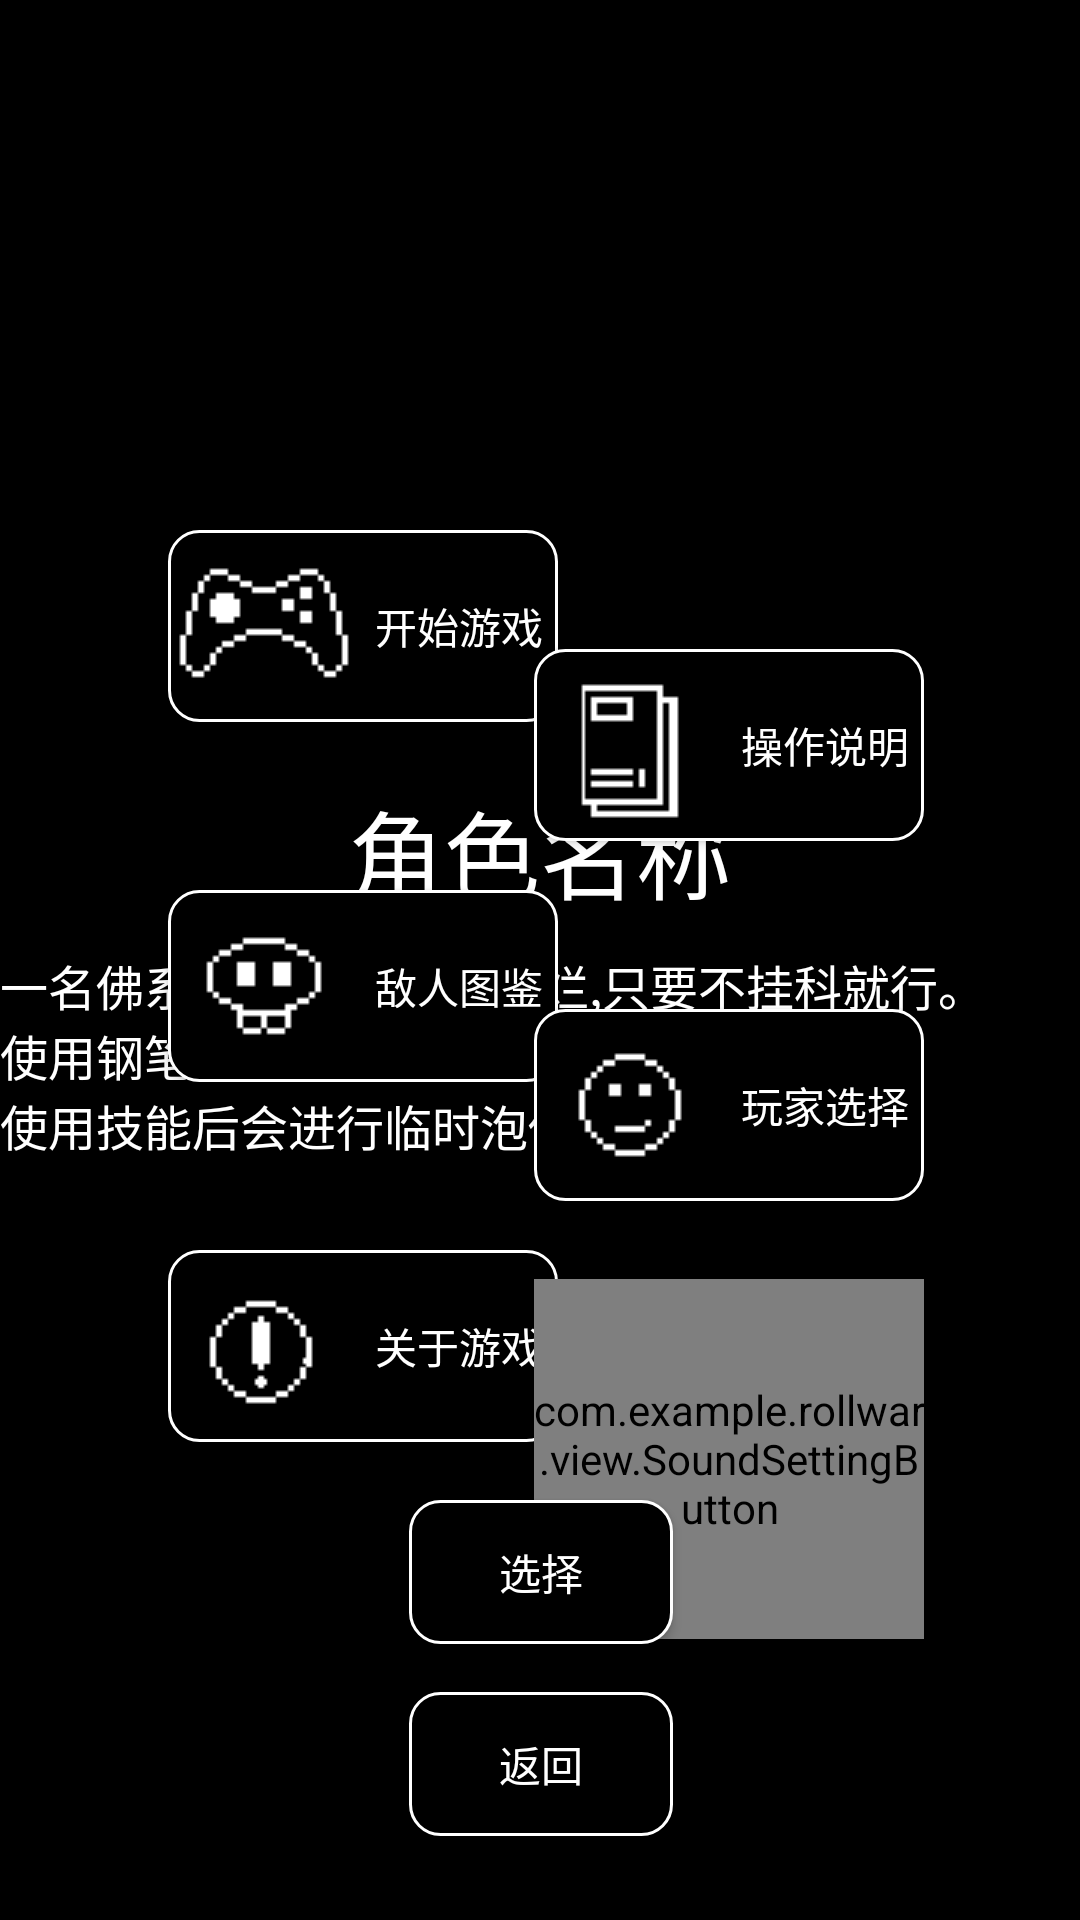

Reconstruct the res/layout file that produces this screen, plus the resources it refers to.
<!-- AndroidManifest.xml: application theme Theme.RollWar -->
<!-- res/layout/fragment_main.xml -->
<?xml version="1.0" encoding="utf-8"?>
<androidx.constraintlayout.widget.ConstraintLayout xmlns:android="http://schemas.android.com/apk/res/android"
    xmlns:app="http://schemas.android.com/apk/res-auto"
    xmlns:tools="http://schemas.android.com/tools"
    android:layout_width="match_parent"
    android:layout_height="match_parent"
    android:background="@color/black"
    android:clipChildren="false"
    tools:context=".page.activity.MainActivity">


    <androidx.viewpager2.widget.ViewPager2
        android:id="@+id/main_vp2_option"
        android:layout_width="match_parent"
        android:layout_height="wrap_content"
        android:layout_gravity="center"
        android:layout_marginTop="250dp"
        android:clipChildren="false"
        app:layout_constraintEnd_toEndOf="parent"
        app:layout_constraintHorizontal_bias="0.0"
        app:layout_constraintStart_toStartOf="parent"
        app:layout_constraintTop_toTopOf="parent"
        android:clickable="false"/>

    <Button
        android:id="@+id/main_btn_choose"
        android:layout_width="wrap_content"
        android:layout_height="wrap_content"
        android:layout_marginBottom="92dp"
        android:background="@drawable/selector_btn"
        android:text="选择"
        android:textColor="@color/white"
        app:layout_constraintBottom_toBottomOf="parent"
        app:layout_constraintEnd_toEndOf="parent"
        app:layout_constraintHorizontal_bias="0.501"
        app:layout_constraintStart_toStartOf="parent" />

    <Button
        android:id="@+id/main_btn_back"
        android:layout_width="wrap_content"
        android:layout_height="wrap_content"
        android:layout_marginBottom="28dp"
        android:background="@drawable/selector_btn"
        android:text="返回"
        android:textColor="@color/white"
        app:layout_constraintBottom_toBottomOf="parent"
        app:layout_constraintEnd_toEndOf="parent"
        app:layout_constraintHorizontal_bias="0.501"
        app:layout_constraintStart_toStartOf="parent" />

    <LinearLayout
        android:id="@+id/main_layout_vp2"
        android:layout_width="match_parent"
        android:layout_height="wrap_content"
        android:clipChildren="false"
        android:gravity="center"
        android:orientation="vertical"
        app:layout_constraintEnd_toEndOf="parent"
        app:layout_constraintHorizontal_bias="0.0"
        app:layout_constraintStart_toStartOf="parent"
        app:layout_constraintTop_toBottomOf="@+id/main_vp2_option">


        <TextView
            android:id="@+id/main_tv_player"
            android:layout_width="wrap_content"
            android:layout_height="wrap_content"
            android:layout_marginTop="10dp"
            android:text="角色名称"
            android:textColor="@color/white"
            android:textSize="32sp" />

        <TextView
            android:id="@+id/main_tv_introduce"
            android:layout_width="wrap_content"
            android:layout_height="wrap_content"
            android:layout_marginTop="10dp"
            android:layout_gravity="center"
            android:text="一名佛系青年,喜欢直接摆烂,只要不挂科就行。
                          使用钢笔进行远程单体攻击,战斗力中规中矩
                          使用技能后会进行临时泡佛脚,攻速大幅提升"
            android:textColor="@color/white"
            android:textSize="16sp"/>

    </LinearLayout>

    <LinearLayout
        android:id="@+id/main_layout_left_btn"
        android:layout_width="wrap_content"
        android:layout_height="wrap_content"
        android:layout_marginStart="56dp"
        android:orientation="vertical"
        android:visibility="visible"
        app:layout_constraintBottom_toBottomOf="parent"
        app:layout_constraintStart_toStartOf="parent"
        app:layout_constraintTop_toTopOf="parent"
        app:layout_constraintVertical_bias="0.431">

        <Button
            android:id="@+id/main_btn_play"
            android:layout_width="130dp"
            android:layout_height="wrap_content"
            android:layout_marginTop="56dp"
            android:background="@drawable/selector_btn"
            android:drawableLeft="@drawable/play"
            android:text="开始游戏"
            android:textColor="@color/white" />

        <Button
            android:id="@+id/main_btn_enemy"
            android:layout_width="130dp"
            android:layout_height="wrap_content"
            android:layout_marginTop="56dp"
            android:background="@drawable/selector_btn"
            android:drawableLeft="@drawable/enemy"
            android:text="敌人图鉴"
            android:textColor="@color/white" />

        <Button
            android:id="@+id/main_btn_about"
            android:layout_width="130dp"
            android:layout_height="wrap_content"
            android:layout_marginTop="56dp"
            android:background="@drawable/selector_btn"
            android:drawableLeft="@drawable/about"
            android:text="关于游戏"
            android:textColor="@color/white" />

    </LinearLayout>

    <LinearLayout
        android:id="@+id/main_layout_right_btn"
        android:layout_width="wrap_content"
        android:layout_height="wrap_content"
        android:layout_marginEnd="52dp"

        android:orientation="vertical"
        android:visibility="visible"
        app:layout_constraintBottom_toBottomOf="parent"
        app:layout_constraintEnd_toEndOf="parent"
        app:layout_constraintTop_toTopOf="parent"
        app:layout_constraintVertical_bias="0.631">

        <Button
            android:id="@+id/main_btn_help"
            android:layout_width="130dp"
            android:layout_height="wrap_content"
            android:layout_marginTop="56dp"
            android:background="@drawable/selector_btn"
            android:drawableLeft="@drawable/help"
            android:text="操作说明"
            android:textColor="@color/white" />

        <Button
            android:id="@+id/main_btn_player"
            android:layout_width="130dp"
            android:layout_height="wrap_content"
            android:layout_marginTop="56dp"
            android:background="@drawable/selector_btn"
            android:drawableLeft="@drawable/player"
            android:text="玩家选择"
            android:textColor="@color/white" />

        <com.example.rollwar.view.SoundSettingButton
            android:id="@+id/main_btn_setting"
            android:layout_width="130dp"
            android:layout_height="120dp"
            android:layout_marginTop="26dp"
            android:clipChildren="false"
            app:layout_constraintEnd_toEndOf="parent"
            app:layout_constraintTop_toBottomOf="@+id/main_btn_help" />


    </LinearLayout>


</androidx.constraintlayout.widget.ConstraintLayout>
<!-- resources referenced by this layout -->
<resources>
  <!-- drawable about: png bitmap (drawable, 1950 bytes) -->
  <!-- drawable enemy: png bitmap (drawable, 1894 bytes) -->
  <!-- drawable help: png bitmap (drawable, 1862 bytes) -->
  <!-- drawable play: png bitmap (drawable, 1968 bytes) -->
  <!-- drawable player: png bitmap (drawable, 1896 bytes) -->
  <!-- drawable selector_btn (drawable) -->
  <?xml version="1.0" encoding="utf-8"?>
  <selector xmlns:android="http://schemas.android.com/apk/res/android">
  
      <item android:drawable="@drawable/general_background_press"
            android:state_pressed="true" />
  
      <item android:drawable="@drawable/general_background" />
  
  </selector>
  <style name="Theme.RollWar" parent="Theme.MaterialComponents.DayNight.DarkActionBar.Bridge">
          
          <item name="colorPrimary">@color/purple_500</item>
          <item name="colorPrimaryVariant">@color/purple_700</item>
          <item name="colorOnPrimary">@color/white</item>
          
          <item name="colorSecondary">@color/teal_200</item>
          <item name="colorSecondaryVariant">@color/teal_700</item>
          <item name="colorOnSecondary">@color/black</item>
          
          <item name="android:statusBarColor" tools:targetApi="l">?attr/colorPrimaryVariant</item>
          
  
          <item name="android:activityOpenEnterAnimation">@anim/anim_alpha_in</item>
          <item name="android:activityCloseExitAnimation">@anim/anim_alpha_out</item>
      </style>
  <!-- drawable general_background_press (drawable) -->
  <?xml version="1.0" encoding="utf-8"?>
  <layer-list xmlns:android="http://schemas.android.com/apk/res/android">
      <item>
          <shape>
              <stroke android:width="1.0dp" android:color="#837F7F" />
              <solid android:color="#2E2E2E" />
              <corners android:radius="10dp" />
          </shape>
      </item>
  </layer-list>
  <!-- drawable general_background (drawable) -->
  <?xml version="1.0" encoding="utf-8"?>
  <layer-list xmlns:android="http://schemas.android.com/apk/res/android">
      <item>
          <shape>
              <stroke android:width="1.0dp" android:color="#ffffff" />
              <solid android:color="#000000" />
              <corners android:radius="10dp" />
          </shape>
      </item>
  </layer-list>
  <!-- not gathered from this repository: default colours our renderer supplied (Android Studio template values) -->
  <color name="purple_500">#FF6200EE</color>
  <color name="purple_700">#FF3700B3</color>
  <color name="teal_200">#FF03DAC5</color>
  <color name="teal_700">#FF018786</color>
  <color name="black">#FF000000</color>
  <color name="white">#FFFFFFFF</color>
</resources>
